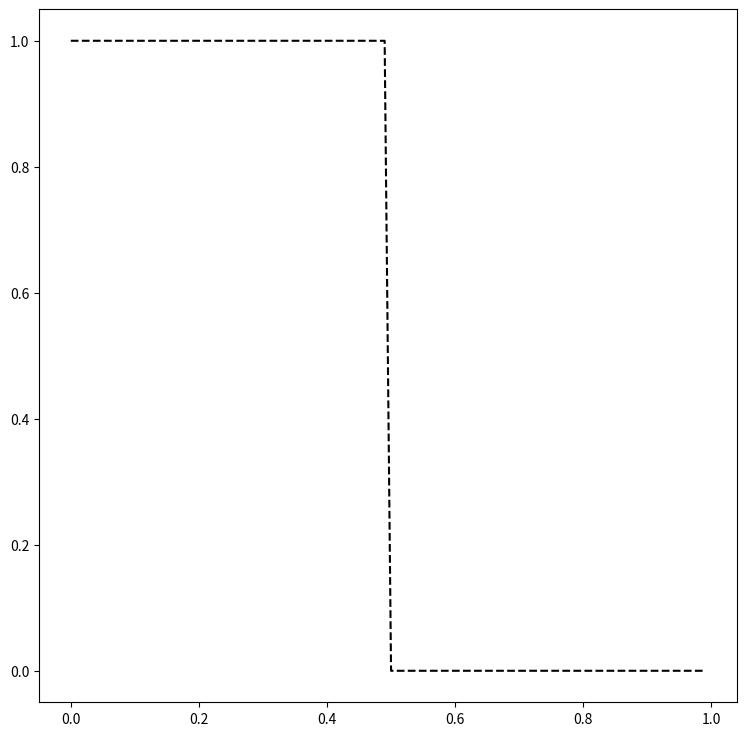
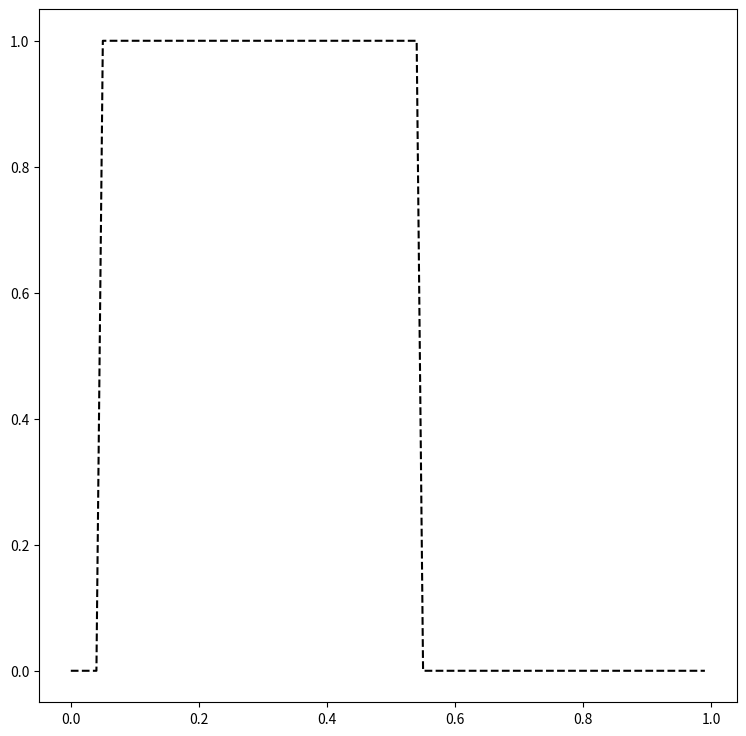

The matplotlib source for these figures, in order:
# Implement a Lax-Friedrichs solver
# Environment configuration
import numpy as np
import matplotlib.pyplot as plt

xBins = 100
xLength = 1.0
deltaX = xLength/xBins
x = np.arange(0,xBins)
x = x*deltaX
print(x)
print(deltaX)

# Implement the Lax-Friedrichs solution to the differential equation dt(u) + dx(u) = 0

def uNext(u,deltaT):
    up1 = np.roll(u,-1)
    um1 = np.roll(u,1)
    temp = 0.5*(up1+um1) - (0.5*deltaT/deltaX)*(up1-um1)
    return temp


# Implement the initial condition
def IC(vec,bins):
    halfPoint = int(bins/2)
    vec[:halfPoint] = 1.0
    vec[halfPoint:] = 0.0
    return vec

# Implement the initial condition

u = np.zeros(x.shape)

u = IC(u,xBins)
plt.figure(figsize=(9,9))
plt.plot(x,u,'k--')
plt.show()

dt = 1.0e-2

IC(u,xBins)
tFinal = 0.05
tBins = int(np.ceil(tFinal/dt))
print(tBins)

for iii in range(1,tBins+1):
    time = dt*iii
    u = uNext(u,dt)
    
print(time)

plt.figure(figsize=(9,9))
plt.plot(x,u,'k--')
plt.show()

